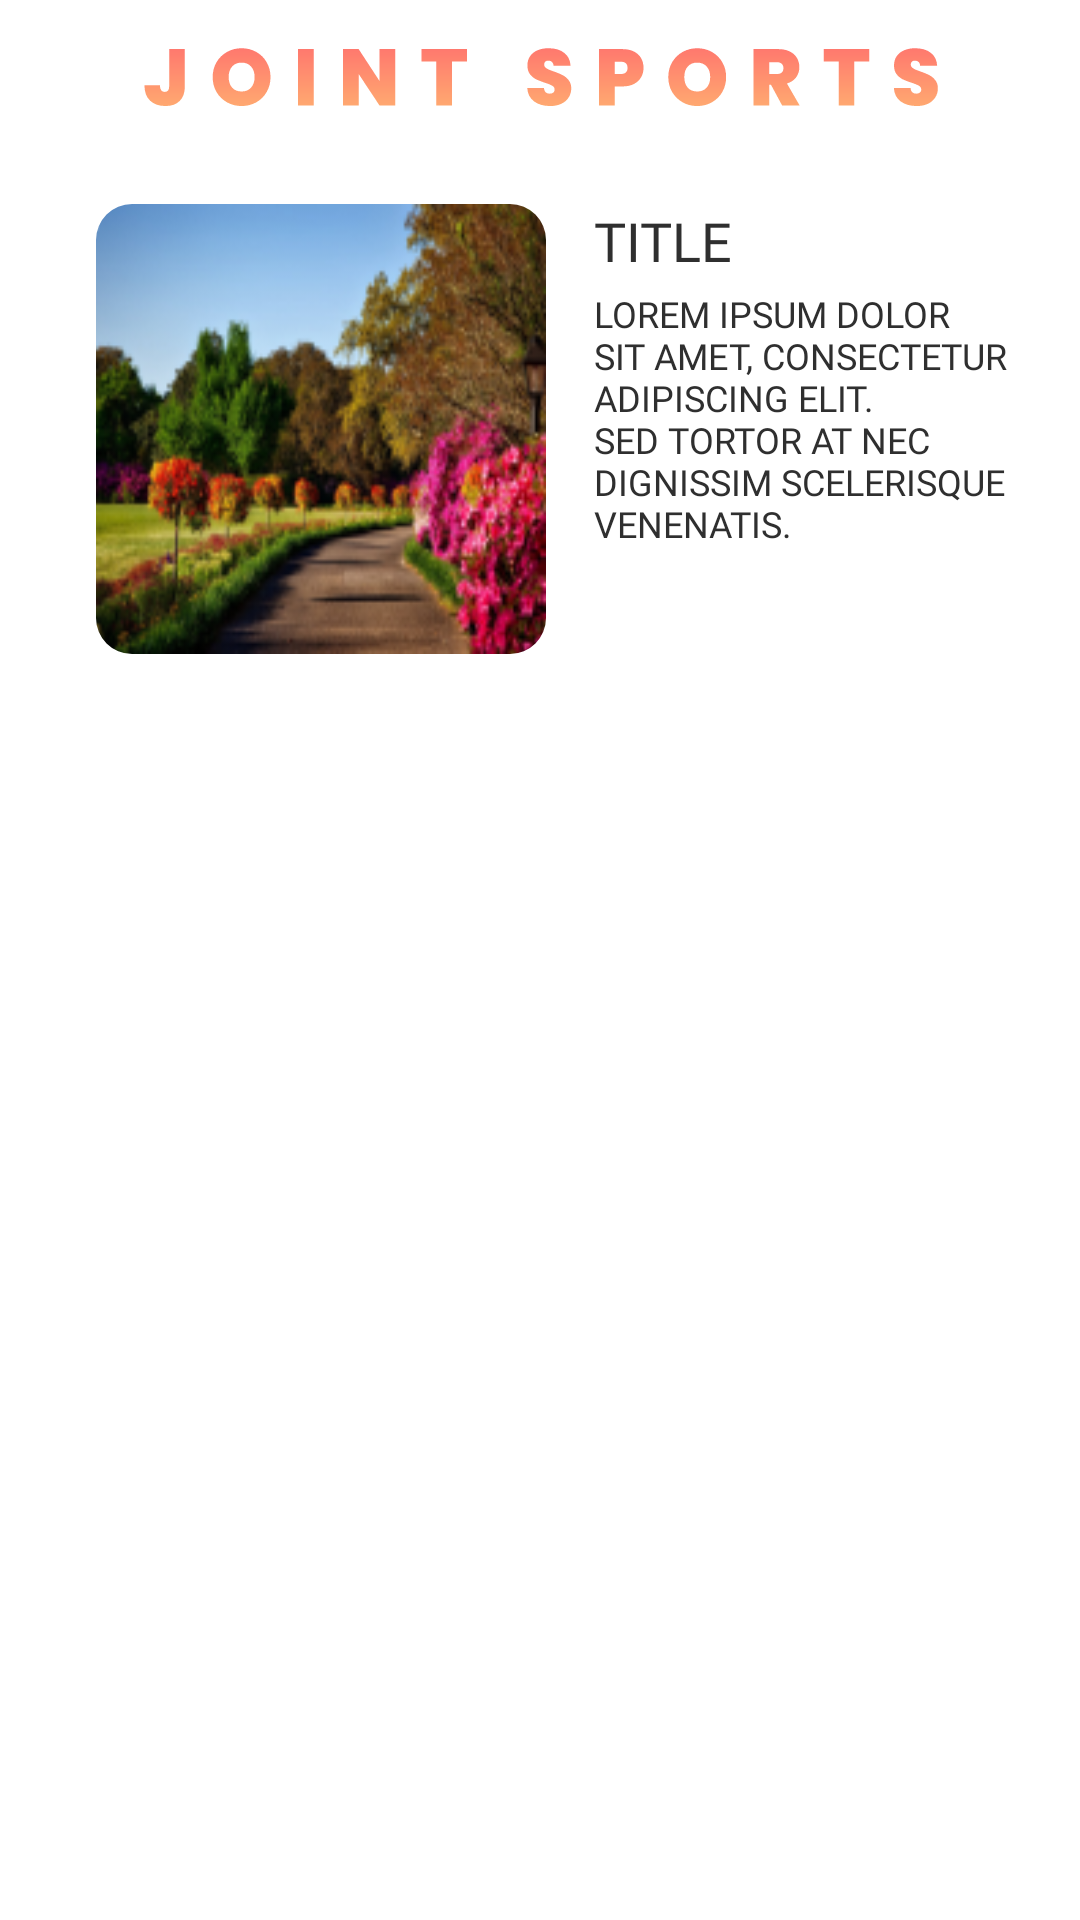

Write the Android layout XML for this screen, with the resource values it uses.
<!-- AndroidManifest.xml: application theme Theme.JoinSport -->
<!-- res/layout/demo_fragment_place.xml -->
<?xml version="1.0" encoding="utf-8"?>
<androidx.constraintlayout.widget.ConstraintLayout xmlns:android="http://schemas.android.com/apk/res/android"
    xmlns:app="http://schemas.android.com/apk/res-auto"
    xmlns:tools="http://schemas.android.com/tools"
    android:layout_width="match_parent"
    android:layout_height="match_parent">

    <ImageView
        android:id="@+id/iv_join_sport"
        android:layout_width="0dp"
        android:layout_height="20dp"
        android:layout_marginTop="16dp"
        android:contentDescription="@string/desc_onboarding_header"
        app:layout_constraintEnd_toEndOf="parent"
        app:layout_constraintHorizontal_bias="0.5"
        app:layout_constraintStart_toStartOf="parent"
        app:layout_constraintTop_toTopOf="parent"
        app:srcCompat="@drawable/ic_joint_sports" />

    <com.google.android.material.imageview.ShapeableImageView
        android:id="@+id/iv_detail_post"
        android:layout_width="150dp"
        android:layout_height="150dp"
        android:layout_marginHorizontal="32dp"
        android:layout_marginTop="32dp"
        android:scaleType="fitXY"
        app:layout_constraintStart_toStartOf="parent"
        app:layout_constraintTop_toBottomOf="@id/iv_join_sport"
        app:shapeAppearance="@style/AllSideRounded"
        app:srcCompat="@drawable/img_place" />

    <TextView
        android:id="@+id/textView2"
        style="@style/Bold"
        android:layout_marginTop="0dp"
        android:text="@string/txt_title"
        app:layout_constraintStart_toEndOf="@+id/iv_detail_post"
        app:layout_constraintTop_toTopOf="@+id/iv_detail_post" />

    <TextView
        android:id="@+id/tv_description"
        style="@style/Reguler"
        android:layout_width="0dp"
        android:layout_height="0dp"
        android:layout_marginTop="4dp"
        android:layout_marginStart="16dp"
        android:layout_marginEnd="16dp"
        android:textSize="12sp"
        android:text="@string/txt_lorem_ipsum2"
        app:layout_constraintBottom_toBottomOf="@+id/iv_detail_post"
        app:layout_constraintEnd_toEndOf="parent"
        app:layout_constraintStart_toEndOf="@+id/iv_detail_post"
        app:layout_constraintTop_toBottomOf="@+id/textView2" />


</androidx.constraintlayout.widget.ConstraintLayout>
<!-- resources referenced by this layout -->
<resources>
  <!-- drawable ic_joint_sports: vector/xml drawable (drawable, 5574 chars, omitted) -->
  <!-- drawable img_place: png bitmap (drawable, 48392 bytes) -->
  <string name="desc_onboarding_header">Header</string>
  <string name="txt_lorem_ipsum2">Lorem ipsum dolor sit amet, consectetur adipiscing elit. Sed tortor at nec dignissim scelerisque venenatis.</string>
  <string name="txt_title">TITLE</string>
  <style name="AllSideRounded" parent="ShapeAppearance.MaterialComponents.MediumComponent">
          <item name="cornerFamily">rounded</item>
          <item name="cornerSize">12dp</item>
      </style>
  <style name="Bold">
          <item name="android:fontFamily">@font/poppins_bold</item>
          <item name="android:textSize">18sp</item>
          <item name="android:layout_width">wrap_content</item>
          <item name="android:layout_height">wrap_content</item>
          <item name="android:layout_marginLeft">16dp</item>
          <item name="android:layout_marginTop">16dp</item>
          <item name="android:textColor">#2F2F2F</item>
          <item name="android:textAllCaps">false</item>
      </style>
  <style name="Reguler" parent="TextAppearance.AppCompat.Body1">
          <item name="android:fontFamily">@font/poppins_regular</item>
          <item name="android:textSize">16sp</item>
          <item name="android:layout_width">wrap_content</item>
          <item name="android:layout_height">wrap_content</item>
          <item name="android:layout_marginTop">16dp</item>
          <item name="android:layout_marginHorizontal">16dp</item>
          <item name="android:textColor">#2F2F2F</item>
          <item name="android:textAllCaps">true</item>
      </style>
  <style name="Theme.JoinSport" parent="Theme.MaterialComponents.DayNight.NoActionBar">
          
          <item name="colorPrimary">@color/purple_500</item>
          <item name="colorPrimaryVariant">@color/purple_700</item>
          <item name="colorOnPrimary">@color/white</item>
          
          <item name="colorSecondary">@color/teal_200</item>
          <item name="colorSecondaryVariant">@color/teal_700</item>
          <item name="colorOnSecondary">@color/black</item>
          
          <item name="android:statusBarColor" tools:targetApi="l">?attr/colorPrimaryVariant</item>
          
      </style>
  <color name="purple_500">#FF6200EE</color>
  <color name="purple_700">#FF3700B3</color>
  <color name="white">#FFFFFFFF</color>
  <color name="teal_200">#FF03DAC5</color>
  <color name="teal_700">#FF018786</color>
  <color name="black">#FF000000</color>
</resources>
